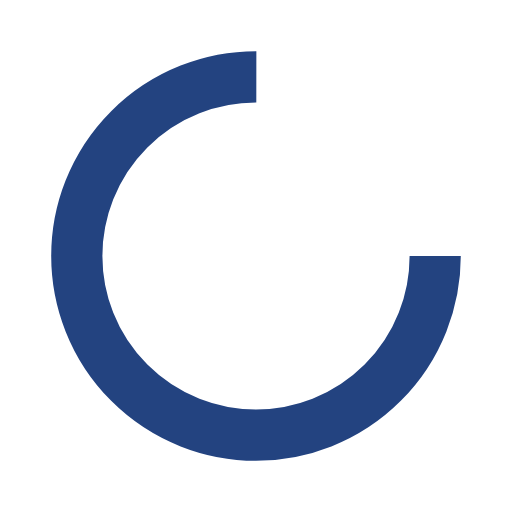
t = 0.00 s
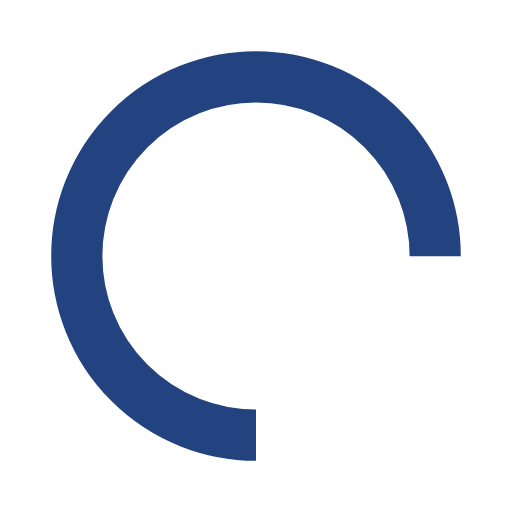
t = 0.25 s
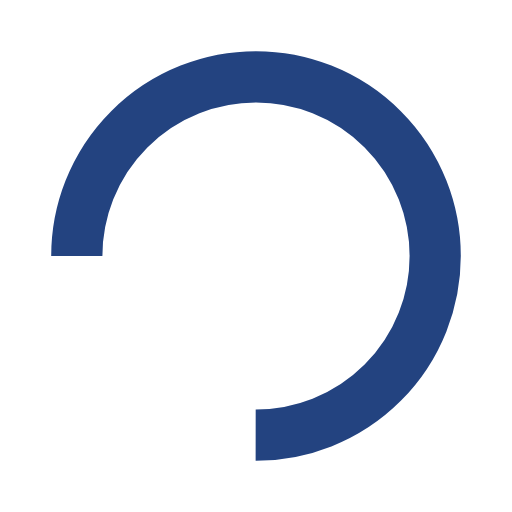
t = 0.50 s
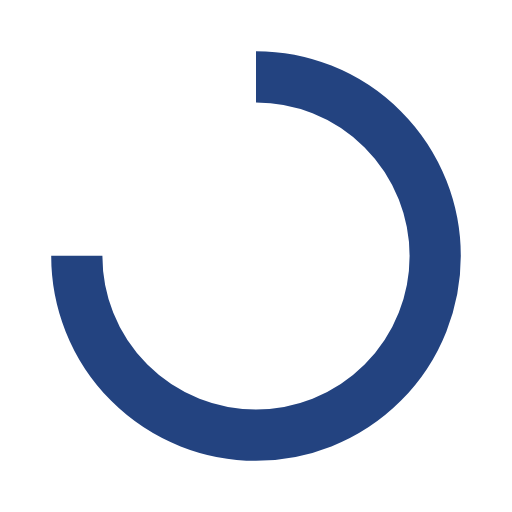
t = 0.75 s

The animated SVG that drew these frames (rendered in a browser with its animation timeline set to each time). Animation: 1 SMIL element (animateTransform=1); one cycle of 1.00 s, repeats indefinitely.

<?xml version="1.0" encoding="utf-8"?>
<svg xmlns="http://www.w3.org/2000/svg" xmlns:xlink="http://www.w3.org/1999/xlink" style="margin: auto; background: rgb(255, 255, 255); display: block; shape-rendering: auto;" width="200px" height="200px" viewBox="0 0 100 100" preserveAspectRatio="xMidYMid">
<circle cx="50" cy="50" fill="none" stroke="#234380" stroke-width="10" r="35" stroke-dasharray="164.93361431346415 56.97787143782138">
  <animateTransform attributeName="transform" type="rotate" repeatCount="indefinite" dur="1s" values="0 50 50;360 50 50" keyTimes="0;1"></animateTransform>
</circle>
<!-- [ldio] generated by https://loading.io/ --></svg>